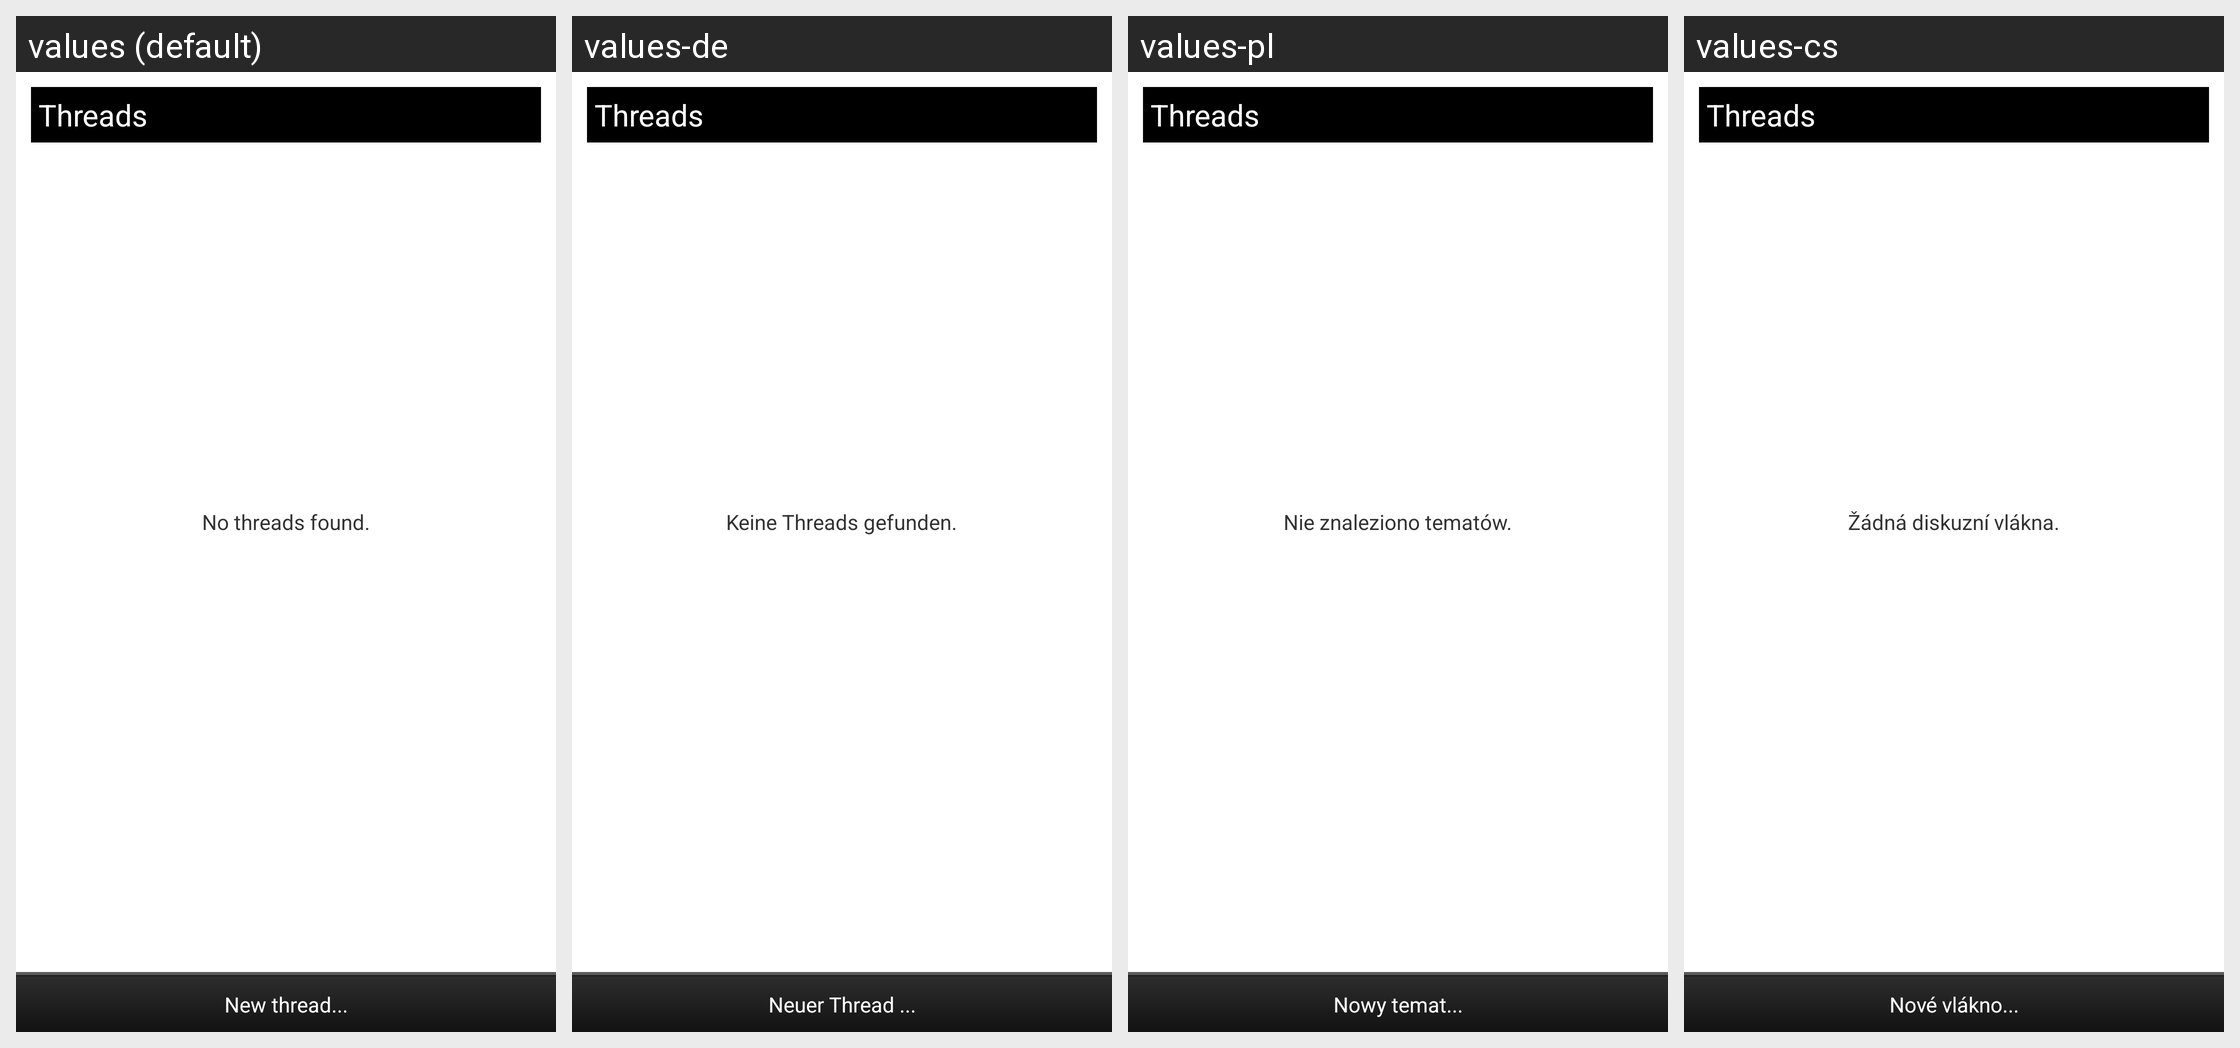

For this localized Android screen grid, give each drawn string resource with its value in every locale shown.
Android screen res/layout/activity_forum.xml rendered under 4 locales, left to right: values (default), values-de, values-pl, values-cs. Device: Nexus 5 (rendered at 1080×1920; each locale shown at half size, 540×960, under a caption strip naming it); theme android:Theme.Light.
Other locales in the repository, not shown: values-ar, values-da, values-es, values-fi, values-fr, values-hr, values-it, values-nl, values-pt, values-ro, values-sr, values-sv.
Strings drawn on this screen, with the default value and each locale's value (text and hints the layout hard-codes, and strings that could not be matched under every locale, appear in the picture but are not listed):

info_xml_threads_none
  values: No threads found.
  values-de: Keine Threads gefunden.
  values-pl: Nie znaleziono tematów.
  values-cs: Žádná diskuzní vlákna.

info_xml_thread_new
  values: New thread...
  values-de: Neuer Thread ...
  values-pl: Nowy temat...
  values-cs: Nové vlákno...
